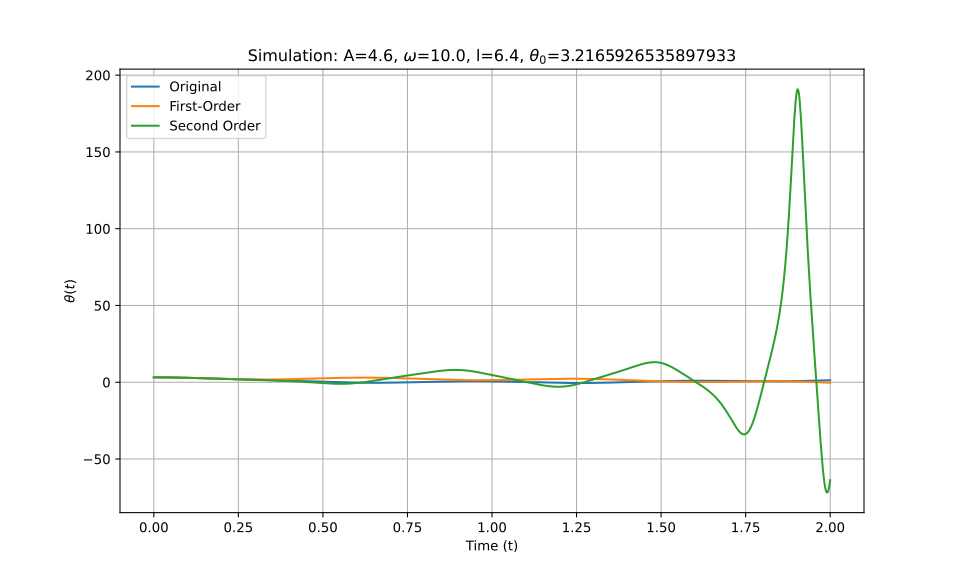

Data behind this chart, as committed beside it:
t_eval, Equation_1, Equation_2, Equation_3
0.0, 3.217, 3.217, 3.217
0.002002, 3.216, 3.216, 3.216
0.004004, 3.216, 3.216, 3.216
0.006006, 3.215, 3.215, 3.215
0.008008, 3.214, 3.214, 3.214
0.01001, 3.213, 3.213, 3.213
0.01201, 3.211, 3.211, 3.211
0.01401, 3.21, 3.21, 3.21
0.01602, 3.207, 3.207, 3.207
0.01802, 3.205, 3.205, 3.205
0.02002, 3.202, 3.202, 3.202
0.02202, 3.199, 3.199, 3.199
0.02402, 3.196, 3.196, 3.196
0.02603, 3.192, 3.192, 3.192
0.02803, 3.189, 3.189, 3.189
0.03003, 3.184, 3.184, 3.184
0.03203, 3.18, 3.18, 3.18
0.03403, 3.175, 3.175, 3.175
0.03604, 3.17, 3.17, 3.17
0.03804, 3.165, 3.165, 3.165
0.04004, 3.16, 3.16, 3.16
0.04204, 3.154, 3.154, 3.154
0.04404, 3.148, 3.148, 3.148
0.04605, 3.142, 3.142, 3.142
0.04805, 3.135, 3.135, 3.135
0.05005, 3.128, 3.128, 3.128
0.05205, 3.121, 3.121, 3.121
0.05405, 3.114, 3.114, 3.114
0.05606, 3.106, 3.107, 3.106
0.05806, 3.099, 3.099, 3.099
0.06006, 3.091, 3.091, 3.091
0.06206, 3.082, 3.083, 3.082
0.06406, 3.074, 3.074, 3.074
0.06607, 3.065, 3.065, 3.065
0.06807, 3.056, 3.056, 3.056
0.07007, 3.047, 3.047, 3.047
0.07207, 3.038, 3.038, 3.038
0.07407, 3.028, 3.028, 3.028
0.07608, 3.018, 3.019, 3.018
0.07808, 3.008, 3.009, 3.008
0.08008, 2.998, 2.998, 2.998
0.08208, 2.988, 2.988, 2.988
0.08408, 2.977, 2.977, 2.977
0.08609, 2.967, 2.966, 2.967
0.08809, 2.956, 2.955, 2.956
0.09009, 2.945, 2.944, 2.945
0.09209, 2.933, 2.933, 2.933
0.09409, 2.922, 2.921, 2.922
0.0961, 2.91, 2.91, 2.91
0.0981, 2.898, 2.898, 2.898
0.1001, 2.886, 2.886, 2.886
0.1021, 2.874, 2.874, 2.874
0.1041, 2.862, 2.861, 2.862
0.1061, 2.85, 2.849, 2.85
0.1081, 2.837, 2.836, 2.837
0.1101, 2.824, 2.823, 2.824
0.1121, 2.812, 2.81, 2.812
0.1141, 2.799, 2.797, 2.799
0.1161, 2.786, 2.784, 2.786
0.1181, 2.772, 2.771, 2.772
... 940 more rows
